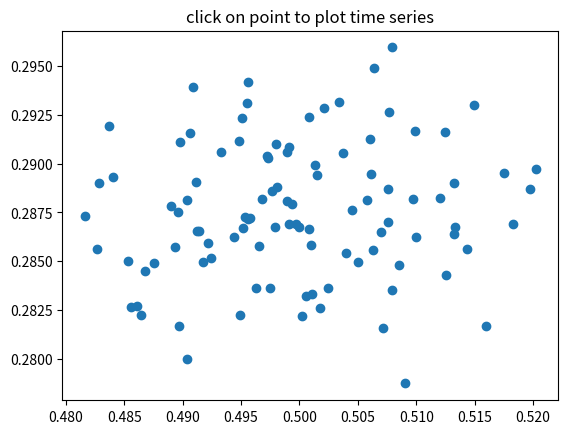

Write the Python code that produced this figure.
"""
computer the meand and stddev of 100 data sets and plot mean vs stddev.
When you click on one of the mu, sigma points, plot the raw data from
the dataset that generated the mean and stddev
"""
import numpy as np
import matplotlib.pyplot as plt

X = np.random.rand(100, 1000)
xs = np.mean(X, axis=1)
ys = np.std(X, axis=1)

fig = plt.figure()
ax = fig.add_subplot(111)
ax.set_title('click on point to plot time series')
line, = ax.plot(xs, ys, 'o', picker=5)  # 5 points tolerance


def onpick(event):

    if event.artist!=line: return True

    N = len(event.ind)
    if not N: return True


    figi = plt.figure()
    for subplotnum, dataind in enumerate(event.ind):
        ax = figi.add_subplot(N,1,subplotnum+1)
        ax.plot(X[dataind])
        ax.text(0.05, 0.9, 'mu=%1.3f\nsigma=%1.3f'%(xs[dataind], ys[dataind]),
                transform=ax.transAxes, va='top')
        ax.set_ylim(-0.5, 1.5)
    figi.show()
    return True

fig.canvas.mpl_connect('pick_event', onpick)

plt.show()
